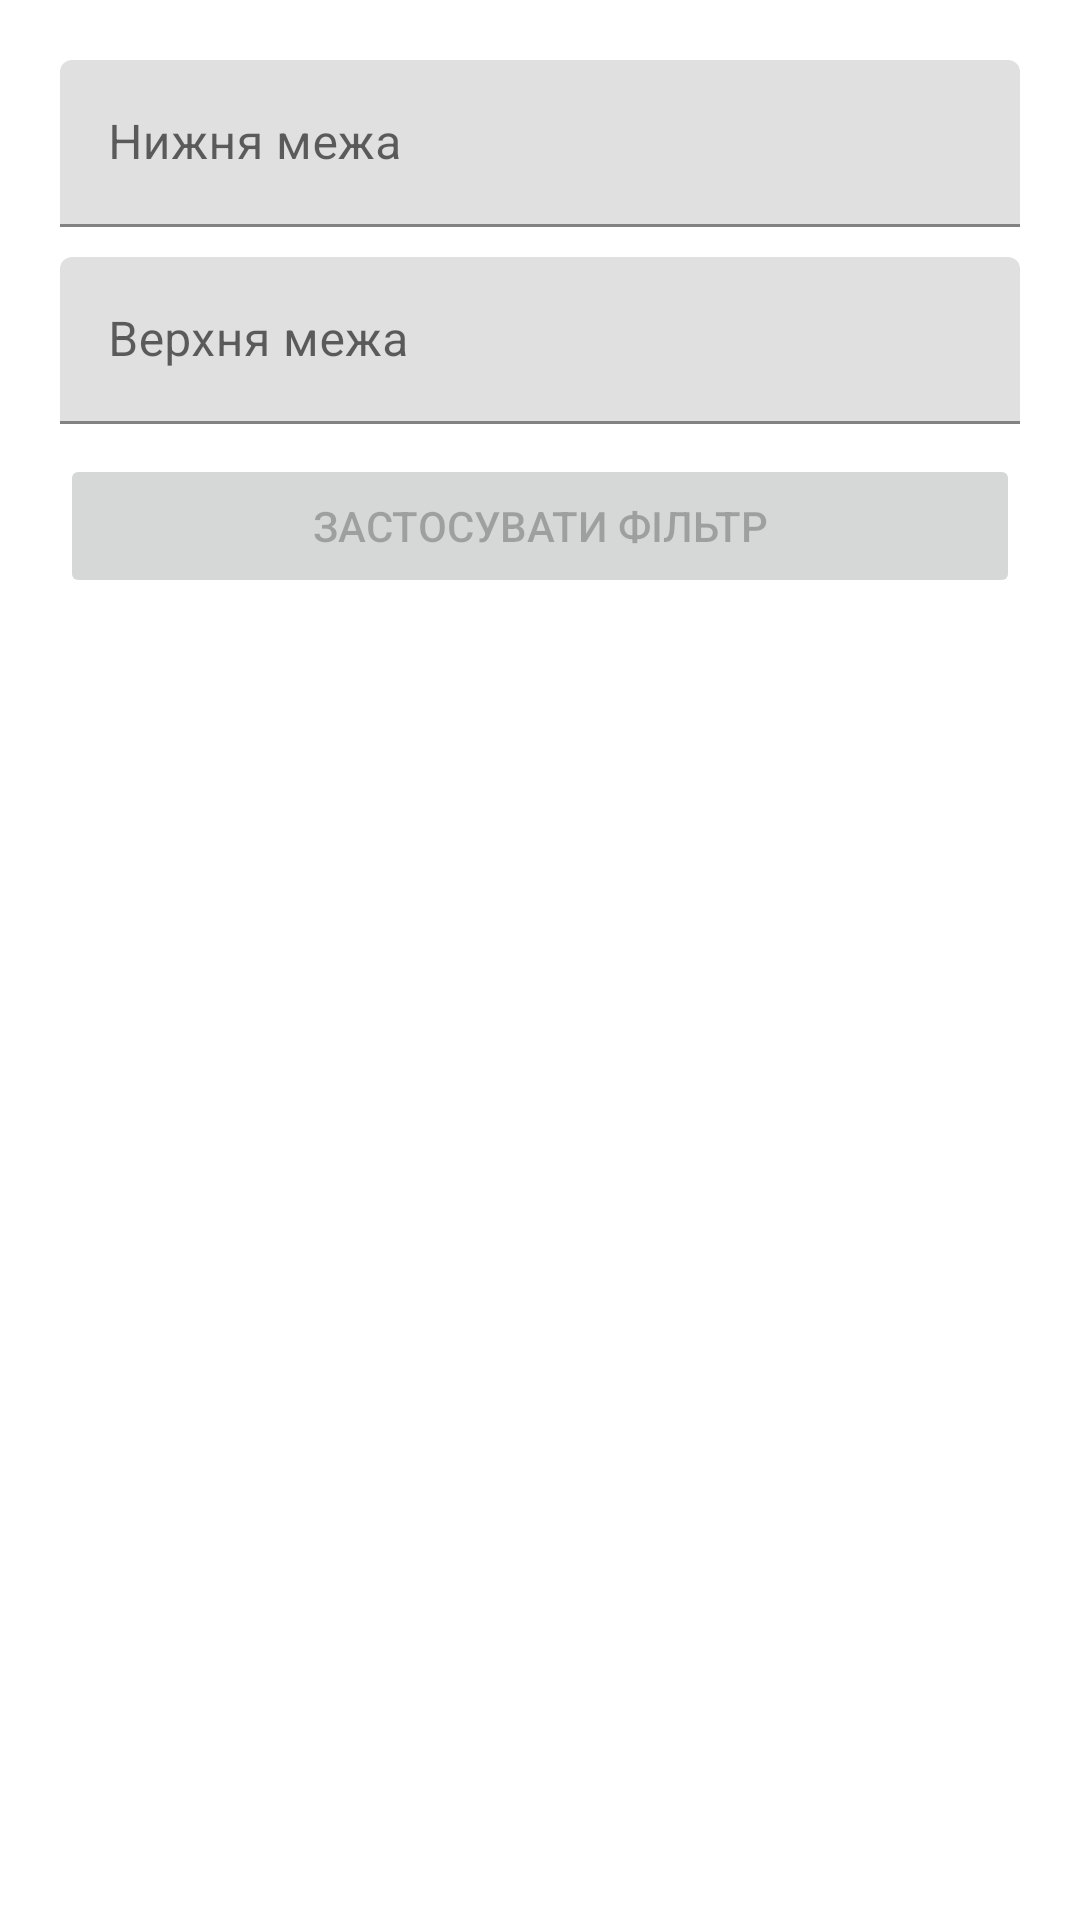

Android layout source for this screen:
<!-- AndroidManifest.xml: application theme Theme.NumberFacts -->
<!-- res/layout/fragment_set_filter_dialog.xml -->
<?xml version="1.0" encoding="utf-8"?>
<LinearLayout xmlns:android="http://schemas.android.com/apk/res/android"
    android:orientation="vertical"
    android:layout_width="match_parent"
    android:layout_height="match_parent"
    android:padding="20dp">

    <com.google.android.material.textfield.TextInputLayout
        android:id="@+id/setFilterFromTextInputLayout"
        android:layout_width="match_parent"
        android:layout_height="wrap_content"
        android:hint="@string/from_filter_input_hint">

        <com.google.android.material.textfield.TextInputEditText
            android:id="@+id/setFilterFromTextInputEditText"
            android:layout_width="match_parent"
            android:layout_height="wrap_content"
            android:inputType="numberSigned" />
    </com.google.android.material.textfield.TextInputLayout>

    <com.google.android.material.textfield.TextInputLayout
        android:id="@+id/setFilterTillTextInputLayout"
        android:layout_width="match_parent"
        android:layout_height="wrap_content"
        android:layout_marginTop="10dp"
        android:hint="@string/till_filter_input_hint">

        <com.google.android.material.textfield.TextInputEditText
            android:id="@+id/setFilterTillTextInputEditText"
            android:layout_width="match_parent"
            android:layout_height="wrap_content"
            android:inputType="numberSigned" />
    </com.google.android.material.textfield.TextInputLayout>

    <Button
        android:id="@+id/setFilterApplyButton"
        android:layout_width="match_parent"
        android:layout_height="wrap_content"
        android:layout_marginTop="10dp"
        android:text="@string/button_apply_filter_text"
        android:enabled="false" />
</LinearLayout>
<!-- resources referenced by this layout -->
<resources>
  <string name="button_apply_filter_text">Застосувати фільтр</string>
  <string name="from_filter_input_hint">Нижня межа</string>
  <string name="till_filter_input_hint">Верхня межа</string>
  <style name="Theme.NumberFacts" parent="Theme.MaterialComponents.DayNight.DarkActionBar">
          
          <item name="colorPrimary">@color/purple_500</item>
          <item name="colorPrimaryVariant">@color/purple_700</item>
          <item name="colorOnPrimary">@color/white</item>
          
          <item name="colorSecondary">@color/teal_200</item>
          <item name="colorSecondaryVariant">@color/teal_700</item>
          <item name="colorOnSecondary">@color/black</item>
          
          <item name="android:statusBarColor">?attr/colorPrimaryVariant</item>
          
      </style>
  <color name="purple_500">#FF6200EE</color>
  <color name="purple_700">#FF3700B3</color>
  <color name="white">#FFFFFFFF</color>
  <color name="teal_200">#FF03DAC5</color>
  <color name="teal_700">#FF018786</color>
  <color name="black">#FF000000</color>
</resources>
